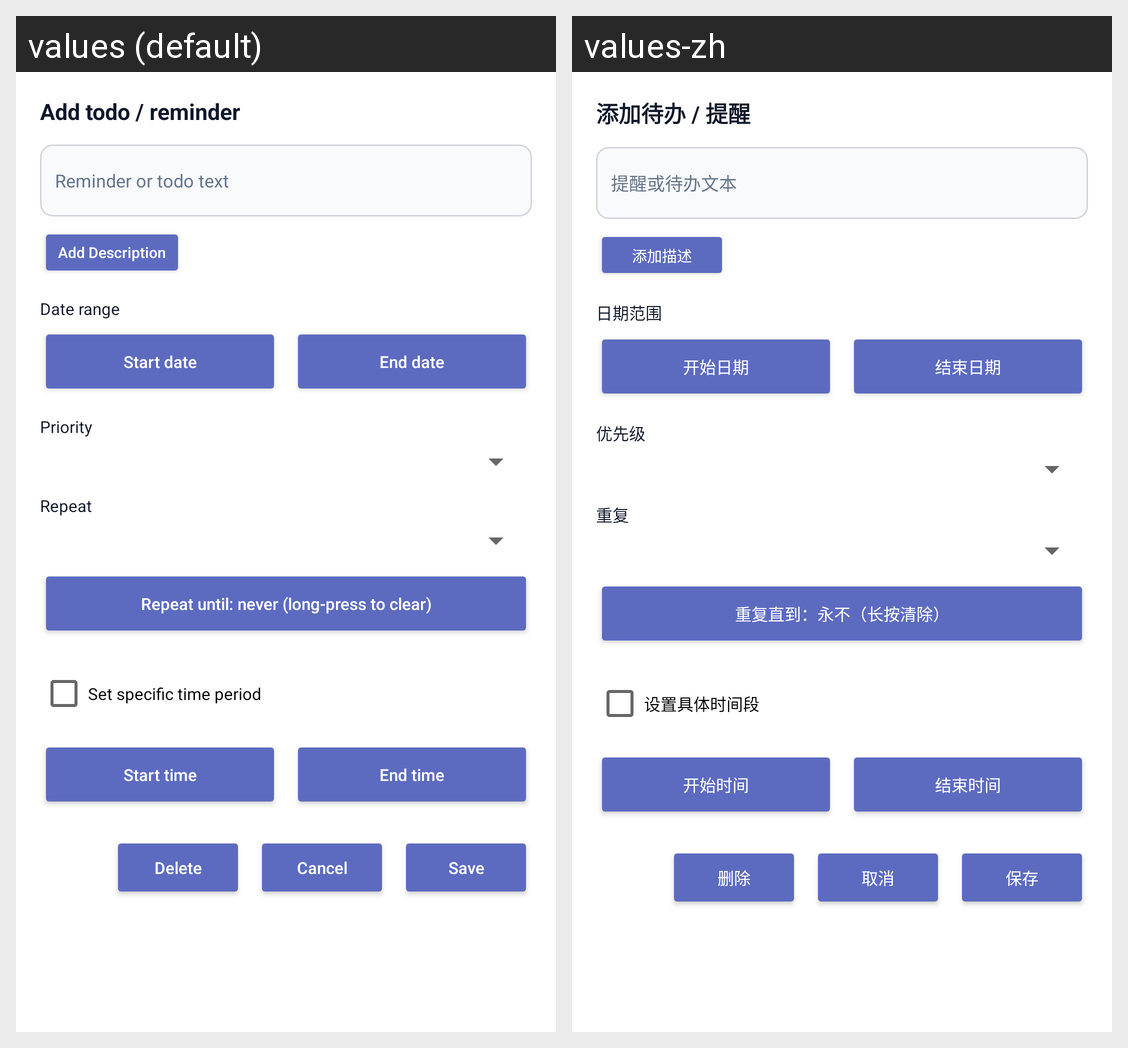

Translations of the strings shown on this Android screen, per locale in the grid:
Android screen res/layout/activity_edit_todo_item.xml rendered under 2 locales, left to right: values (default), values-zh. Device: Nexus 5 (rendered at 1080×1920; each locale shown at half size, 540×960, under a caption strip naming it); theme Theme.WidgetCalendar.Dialog.
Strings drawn on this screen, with the default value and each locale's value (text and hints the layout hard-codes, and strings that could not be matched under every locale, appear in the picture but are not listed):

add_item_title
  values: Add todo / reminder
  values-zh: 添加待办 / 提醒

item_title_hint
  values: Reminder or todo text
  values-zh: 提醒或待办文本

add_description
  values: Add Description
  values-zh: 添加描述

date_range_label
  values: Date range
  values-zh: 日期范围

start_date
  values: Start date
  values-zh: 开始日期

end_date
  values: End date
  values-zh: 结束日期

priority_label
  values: Priority
  values-zh: 优先级

repeat_label
  values: Repeat
  values-zh: 重复

repeat_until_none
  values: Repeat until: never (long-press to clear)
  values-zh: 重复直到：永不（长按清除）

has_time_range
  values: Set specific time period
  values-zh: 设置具体时间段

start_time
  values: Start time
  values-zh: 开始时间

end_time
  values: End time
  values-zh: 结束时间

delete
  values: Delete
  values-zh: 删除

cancel
  values: Cancel
  values-zh: 取消

save
  values: Save
  values-zh: 保存
